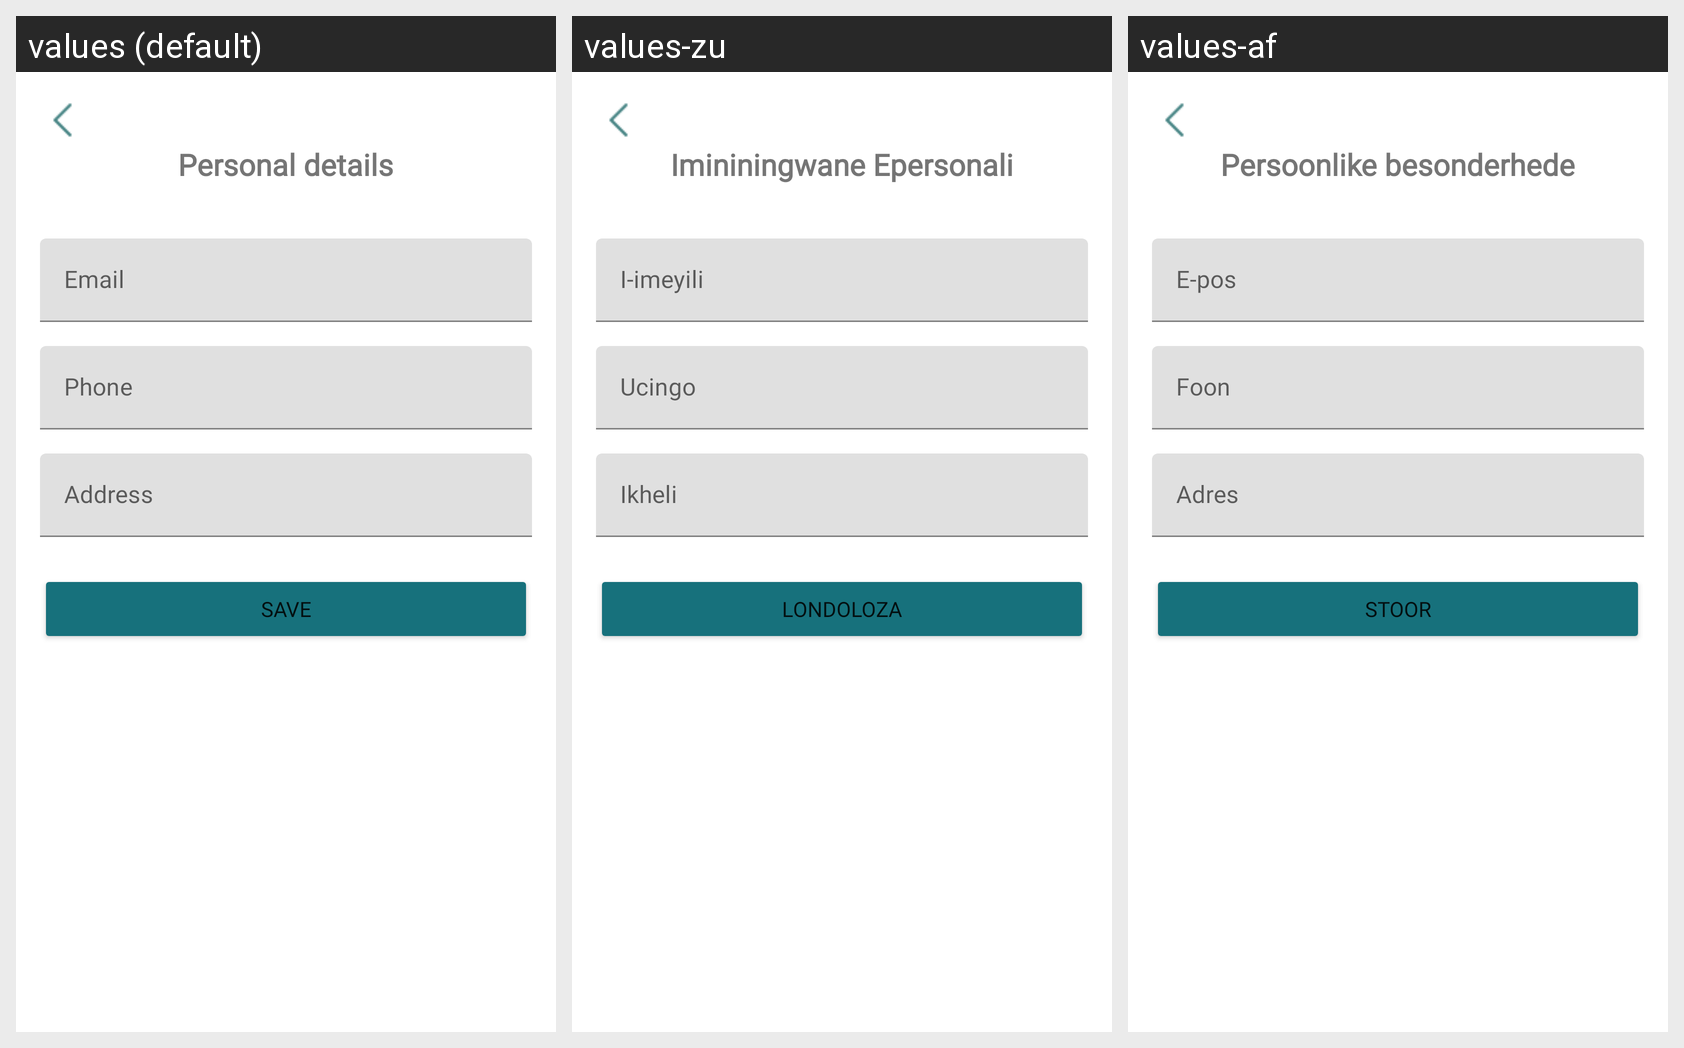

The Android screen above is rendered under several locales of the same app. Produce the string resources it draws, with the default and per-locale values.
Android screen res/layout/fragment_personal_details.xml rendered under 3 locales, left to right: values (default), values-zu, values-af. Device: Nexus 5 (rendered at 1080×1920; each locale shown at half size, 540×960, under a caption strip naming it); theme Theme.GourmetGalaxy.
Strings drawn on this screen, with the default value and each locale's value (text and hints the layout hard-codes, and strings that could not be matched under every locale, appear in the picture but are not listed):

personal_details
  values: Personal details
  values-zu: Imininingwane Epersonali
  values-af: Persoonlike besonderhede

email
  values: Email
  values-zu: I-imeyili
  values-af: E-pos

phone_number
  values: Phone
  values-zu: Ucingo
  values-af: Foon

address
  values: Address
  values-zu: Ikheli
  values-af: Adres

save
  values: Save
  values-zu: Londoloza
  values-af: Stoor
